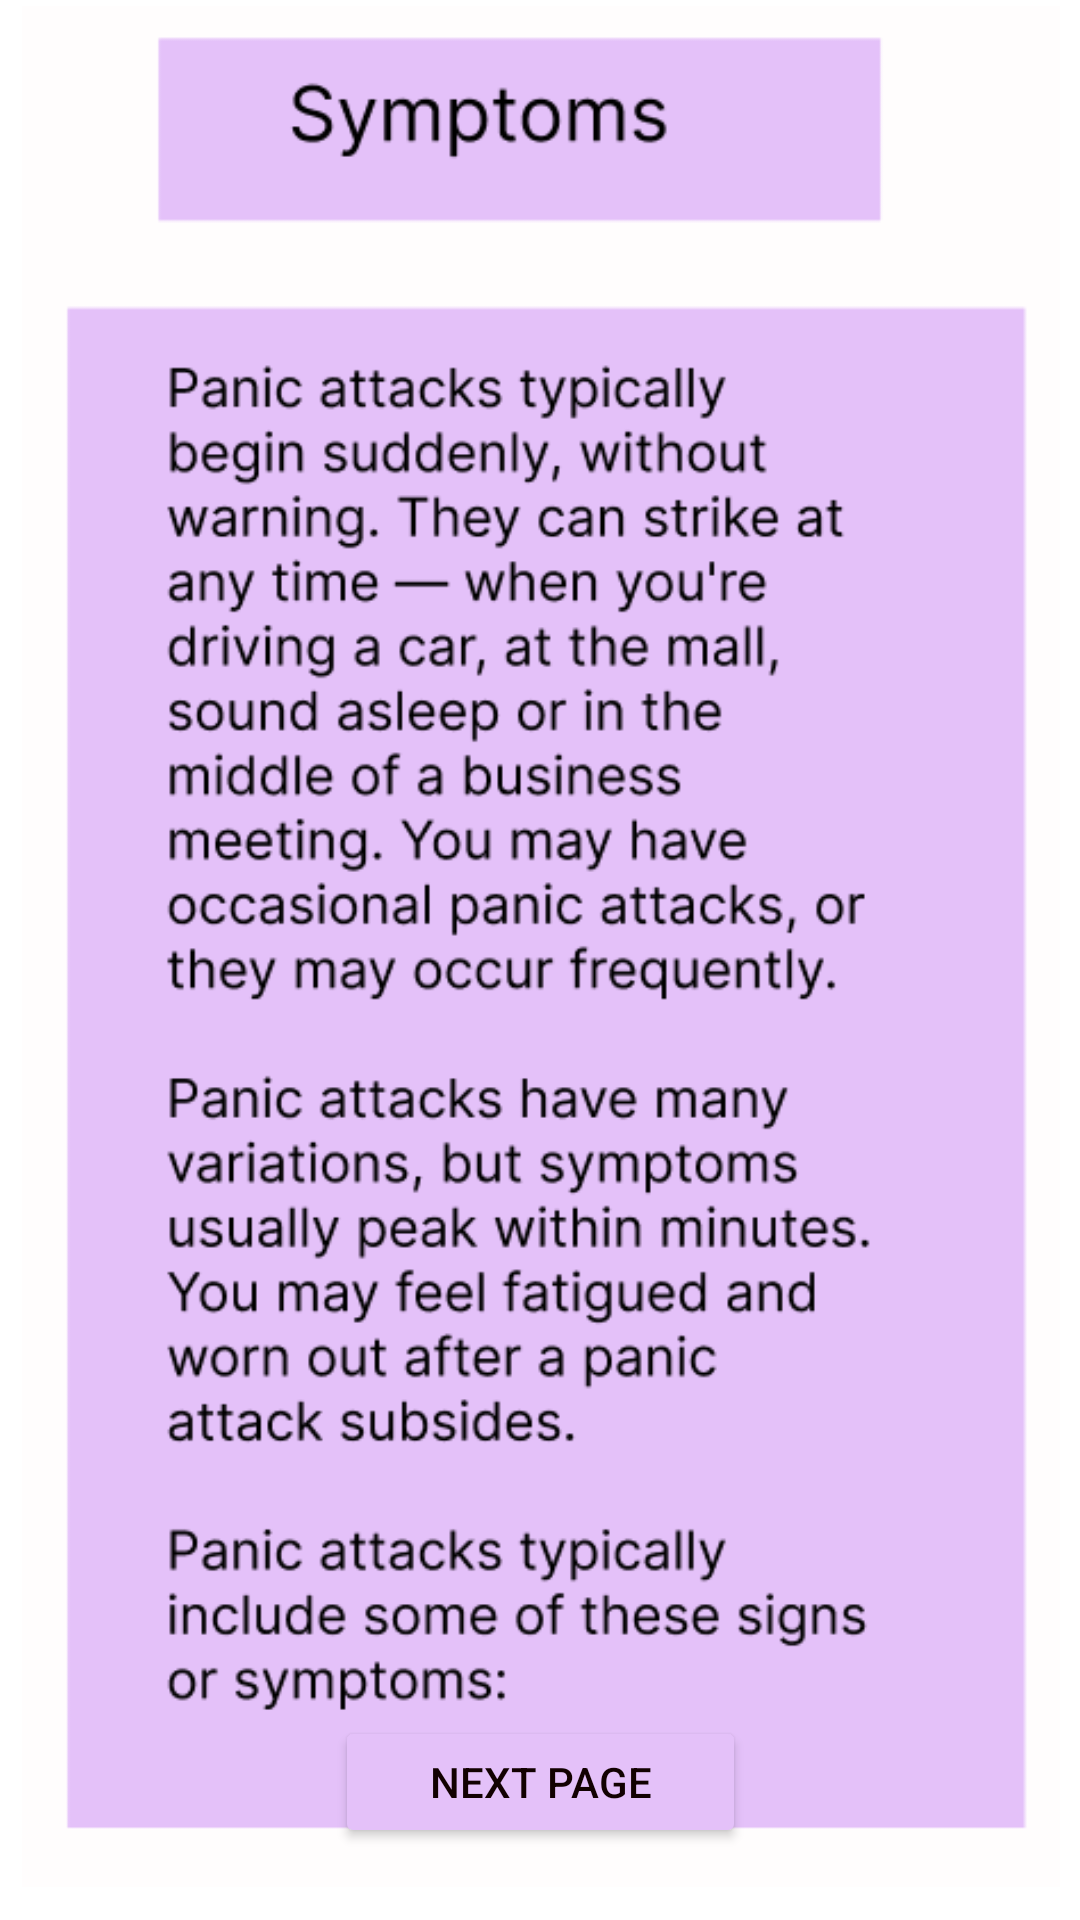

Layout XML and referenced resources for this Android screen:
<!-- AndroidManifest.xml: application theme Theme.EnlightenMe -->
<!-- res/layout/activity_pd_symptoms.xml -->
<?xml version="1.0" encoding="utf-8"?>
<androidx.constraintlayout.widget.ConstraintLayout xmlns:android="http://schemas.android.com/apk/res/android"
    xmlns:app="http://schemas.android.com/apk/res-auto"
    xmlns:tools="http://schemas.android.com/tools"
    android:layout_width="match_parent"
    android:layout_height="match_parent"
    tools:context=".PD_symptoms">

    <ImageView
        android:id="@+id/imageView27"
        android:layout_width="378dp"
        android:layout_height="627dp"
        app:layout_constraintBottom_toBottomOf="parent"
        app:layout_constraintEnd_toEndOf="parent"
        app:layout_constraintHorizontal_bias="0.515"
        app:layout_constraintStart_toStartOf="parent"
        app:layout_constraintTop_toTopOf="parent"
        app:layout_constraintVertical_bias="0.153"
        app:srcCompat="@drawable/pd_sym_one" />

    <Button
        android:id="@+id/PDsymNxt"
        android:layout_width="137dp"
        android:layout_height="44dp"
        android:layout_marginBottom="24dp"
        android:backgroundTint="#E4C1F9"
        android:text="Next page"
        android:textColor="#120101"
        app:layout_constraintBottom_toBottomOf="parent"
        app:layout_constraintEnd_toEndOf="parent"
        app:layout_constraintStart_toStartOf="parent" />
</androidx.constraintlayout.widget.ConstraintLayout>
<!-- resources referenced by this layout -->
<resources>
  <!-- drawable pd_sym_one: png bitmap (drawable, 59822 bytes) -->
  <style name="Theme.EnlightenMe" parent="Theme.MaterialComponents.DayNight.NoActionBar">
          
          <item name="colorPrimary">@color/purple_500</item>
          <item name="colorPrimaryVariant">@color/purple_700</item>
          <item name="colorOnPrimary">@color/white</item>
          
          <item name="colorSecondary">@color/teal_200</item>
          <item name="colorSecondaryVariant">@color/teal_700</item>
          <item name="colorOnSecondary">@color/black</item>
          
          <item name="android:statusBarColor" tools:targetApi="l">?attr/colorPrimaryVariant</item>
          
      </style>
  <!-- not gathered from this repository: default colours our renderer supplied (Android Studio template values) -->
  <color name="purple_500">#FF6200EE</color>
  <color name="purple_700">#FF3700B3</color>
  <color name="teal_200">#FF03DAC5</color>
  <color name="teal_700">#FF018786</color>
  <color name="black">#FF000000</color>
  <color name="white">#FFFFFFFF</color>
</resources>
